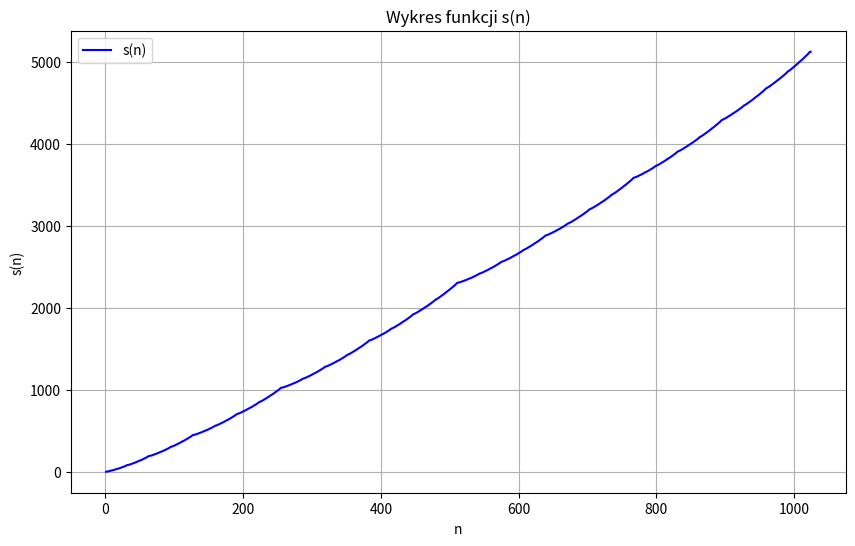
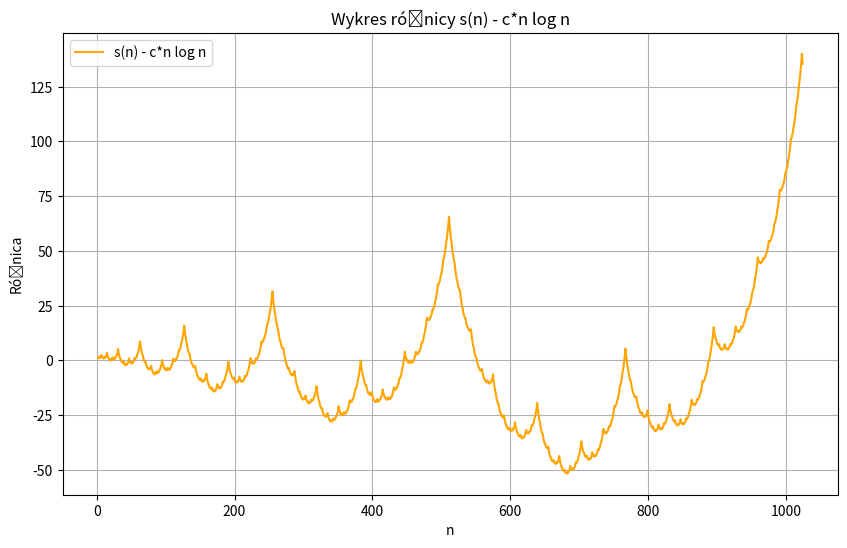
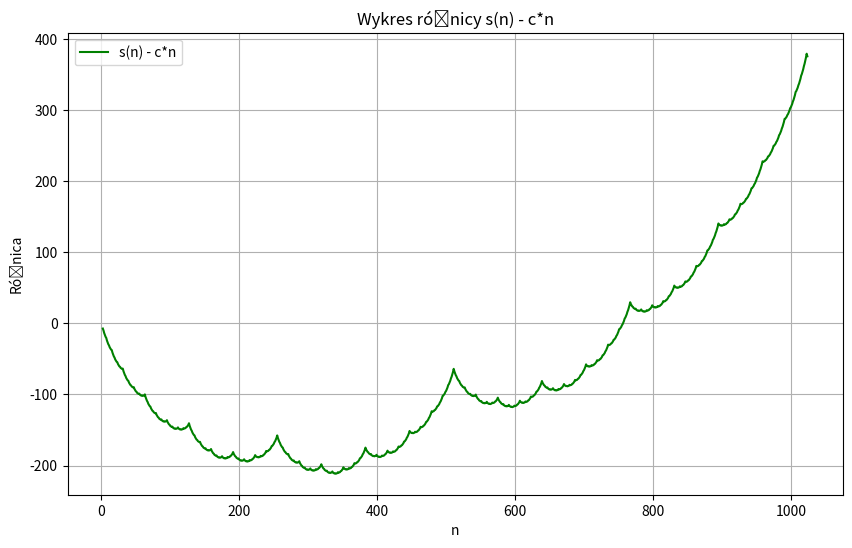

Write Python code to recreate these figures, in order.
import numpy as np
import matplotlib.pyplot as plt
from scipy.optimize import curve_fit

# Funkcja sd(n) zwraca sumę cyfr binarnych liczby n
def sd(n):
    return sum(int(digit) for digit in bin(n)[2:])

# Funkcja s(n) zwraca sumę funkcji sd(k) od 1 do n
def s(n):
    return sum(sd(k) for k in range(1, n + 1))

# Obliczamy wartości funkcji s dla zakresu od 1 do 1024
n_values = np.arange(1, 1025)
s_values_cumulative = [s(n) for n in n_values]

# Zadanie 1 - Wykres funkcji s(n)
plt.figure(figsize=(10, 6))
plt.plot(n_values, s_values_cumulative, label='s(n)', color='blue')
plt.xlabel('n')
plt.ylabel('s(n)')
plt.title('Wykres funkcji s(n)')
plt.legend()
plt.grid(True)
plt.show()

# Zadanie 2 - Znalezienie optymalnego współczynnika skalującego dla funkcji n log n
def fit_function(n, scale):
    return scale * n * np.log(n)

params, _ = curve_fit(fit_function, n_values[1:], s_values_cumulative[1:])
optimal_scale_n_log_n = params[0]

# Oblicz różnice s(n) - a(n) dla funkcji n log n
a_values = [fit_function(n, optimal_scale_n_log_n) for n in n_values[1:]]
differences_n_log_n = [s_values_cumulative[n-1] - a_values[n-2] for n in n_values[1:]]

# Wykres różnicy s(n) - a(n) dla n log n
plt.figure(figsize=(10, 6))
plt.plot(n_values[1:], differences_n_log_n, label='s(n) - c*n log n', color='orange')
plt.xlabel('n')
plt.ylabel('Różnica')
plt.title('Wykres różnicy s(n) - c*n log n')
plt.legend()
plt.grid(True)
plt.show()

# Znalezienie optymalnego współczynnika skalującego dla funkcji liniowej n
params_linear, _ = curve_fit(lambda n, scale: scale * n, n_values[1:], s_values_cumulative[1:])
optimal_scale_linear = params_linear[0]

# Oblicz różnice s(n) - c*n dla funkcji liniowej
linear_scaled_values = [optimal_scale_linear * n for n in n_values[1:]]
differences_linear = [s_values_cumulative[n-1] - linear_scaled_values[n-2] for n in n_values[1:]]

# Wykres różnicy s(n) - c*n dla funkcji liniowej
plt.figure(figsize=(10, 6))
plt.plot(n_values[1:], differences_linear, label='s(n) - c*n', color='green')
plt.xlabel('n')
plt.ylabel('Różnica')
plt.title('Wykres różnicy s(n) - c*n')
plt.legend()
plt.grid(True)
plt.show()

# Wyświetlenie współczynników skalujących
print(f"Optymalny współczynnik skalujący dla funkcji liniowej: {optimal_scale_linear:.4f}")
print(f"Optymalny współczynnik skalujący dla funkcji n log n: {optimal_scale_n_log_n:.4f}")
